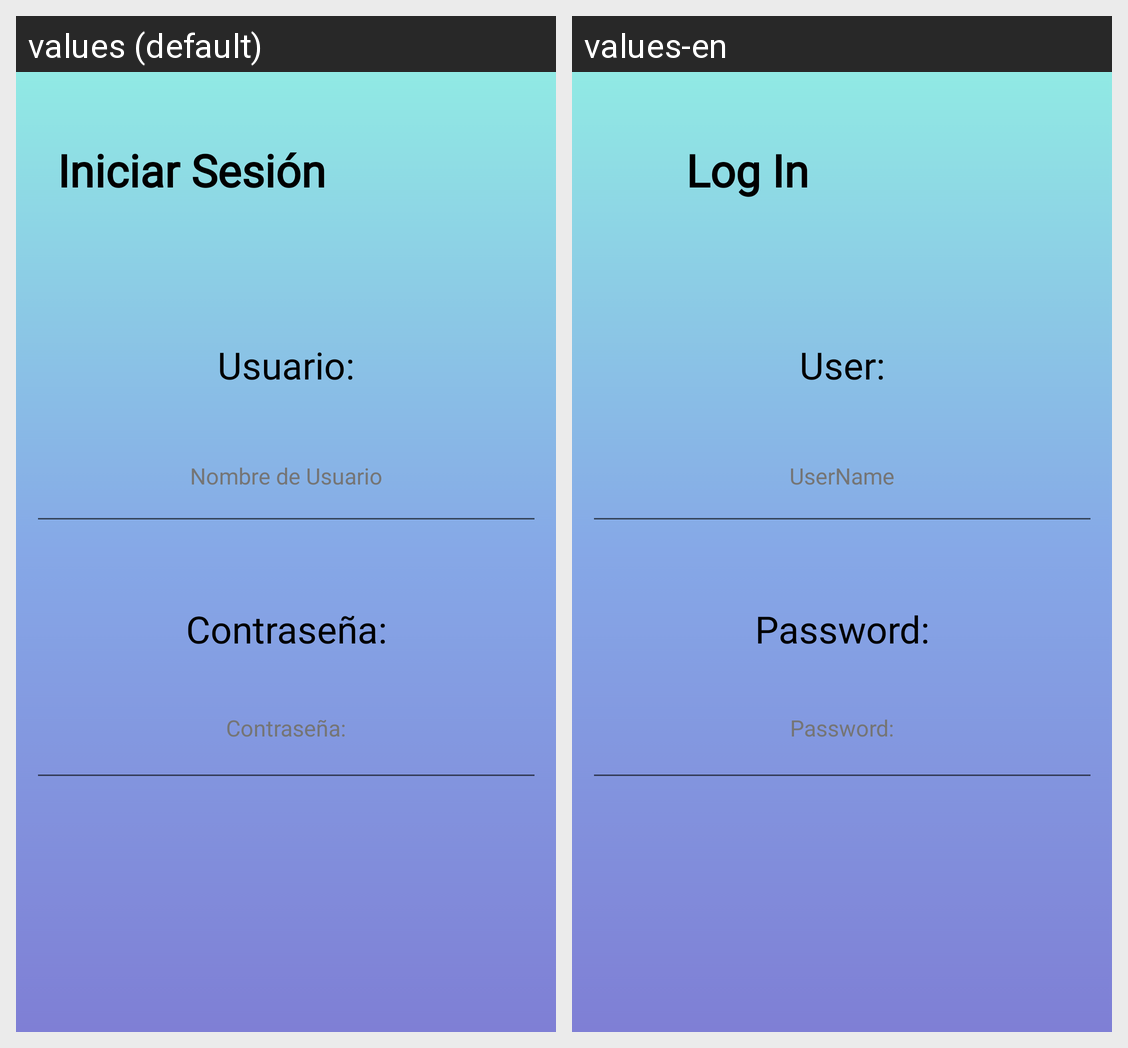

This grid shows one Android layout under two languages. Give, for every string resource on the screen, its name, the default text and each shown locale's text.
Android screen res/layout/activity_login.xml rendered under 2 locales, left to right: values (default), values-en. Device: Nexus 5 (rendered at 1080×1920; each locale shown at half size, 540×960, under a caption strip naming it); theme Theme.Nextpotify.
Strings drawn on this screen, with the default value and each locale's value (text and hints the layout hard-codes, and strings that could not be matched under every locale, appear in the picture but are not listed):

iniciar_sesion
  values: Iniciar Sesión
  values-en: Log In

usuario_nombre
  values: Usuario:
  values-en: User:

usuario_hint
  values: Nombre de Usuario
  values-en: UserName
